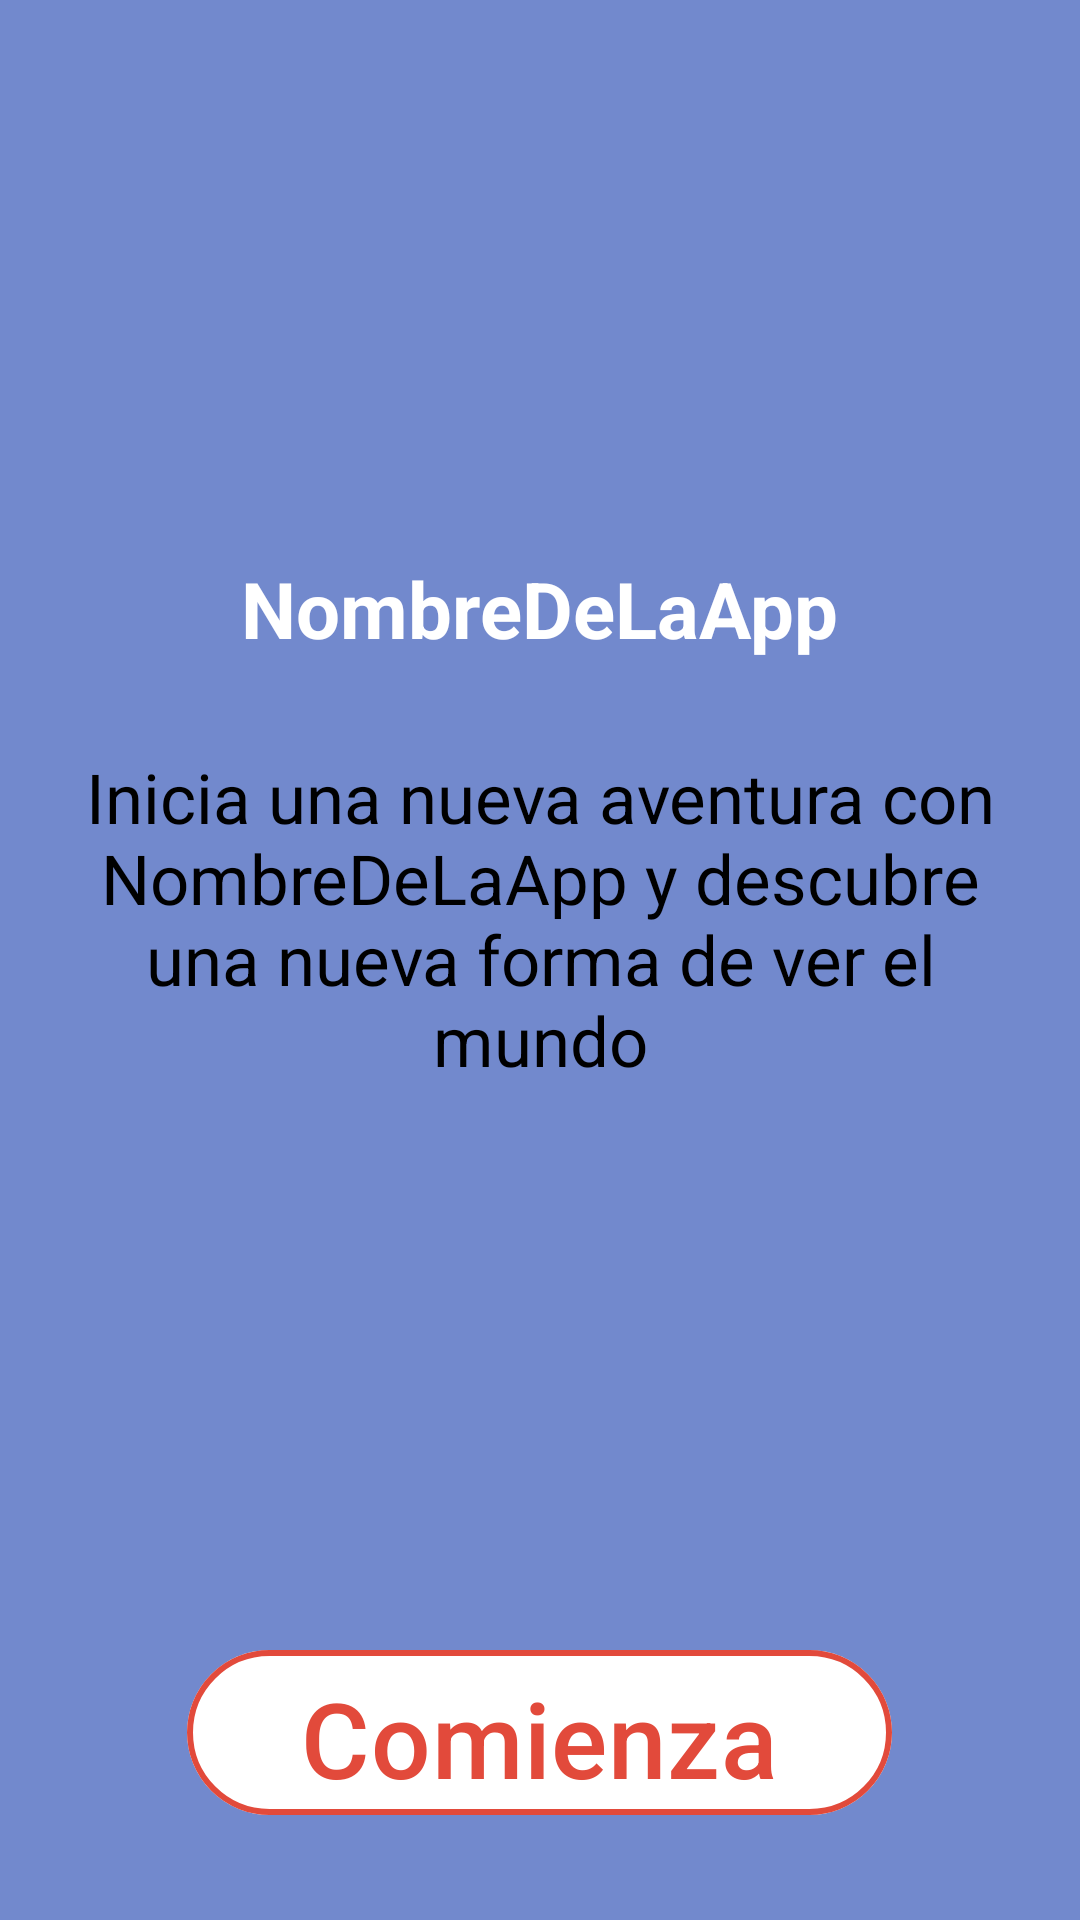

Layout XML and referenced resources for this Android screen:
<!-- AndroidManifest.xml: application theme Theme.Talle2_JuanMorales -->
<!-- res/layout/activity_intro.xml -->
<?xml version="1.0" encoding="utf-8"?>
<LinearLayout xmlns:android="http://schemas.android.com/apk/res/android"
    xmlns:app="http://schemas.android.com/apk/res-auto"
    android:layout_width="match_parent"
    android:orientation="vertical"
    android:gravity="center"
    android:layout_height="match_parent"
    android:background="@color/background_primary">


    <ImageView
        android:id="@+id/LogoPrincipal"
        android:layout_width="160dp"
        android:layout_height="160dp"
        android:layout_marginTop="10dp"
        android:contentDescription="@string/logo_app"
        android:src="@drawable/ic_logo" />

    <TextView
        android:id="@+id/TituloPrincipalApp"
        android:layout_width="wrap_content"
        android:layout_height="wrap_content"
        android:layout_marginTop="20dp"
        android:text="@string/nombredelaapp"
        android:textColor="@android:color/white"
        android:textSize="26sp"
        android:textStyle="bold" />

    <TextView
        android:id="@+id/tvDescripcionIntro"
        android:layout_width="match_parent"
        android:layout_height="wrap_content"
        android:layout_marginTop="30dp"
        android:layout_marginStart="24dp"
        android:layout_marginEnd="24dp"
        android:text="@string/inicia_una_nueva_aventura_con_nombredelaapp_y_descubre_una_nueva_forma_de_ver_el_mundo"
        android:textColor="@android:color/black"
        android:textSize="23sp"
        android:gravity="center"
        android:textAlignment="center" />


    <com.google.android.material.button.MaterialButton
        android:id="@+id/btnComienzaIntro"
        android:layout_width="235dp"
        android:layout_height="63dp"
        android:layout_marginTop="184dp"
        android:text="@string/text_button"
        android:textColor="#E24A3B"
        android:textSize="35sp"
        app:backgroundTint="@android:color/white"
        app:cornerRadius="30dp"
        app:strokeColor="#E24A3B"
        app:strokeWidth="2dp" />

    <TextView
        android:id="@+id/tvRegistrateIntro"
        android:layout_width="wrap_content"
        android:layout_height="wrap_content"
        android:layout_marginTop="36dp"
        android:text="@string/registrate_text_intro"
        android:textColor="@android:color/white"
        android:textSize="20sp" />

</LinearLayout>
<!-- resources referenced by this layout -->
<resources>
  <color name="background_primary">#7289CD</color>
  <!-- drawable ic_logo: webp bitmap (mipmap-hdpi, 1476 bytes) -->
  <string name="inicia_una_nueva_aventura_con_nombredelaapp_y_descubre_una_nueva_forma_de_ver_el_mundo">Inicia una nueva aventura con NombreDeLaApp y descubre una nueva forma de ver el mundo</string>
  <string name="logo_app">Logo</string>
  <string name="nombredelaapp">NombreDeLaApp</string>
  <string name="registrate_text_intro">Regístrate</string>
  <string name="text_button">Comienza</string>
  <style name="Theme.Talle2_JuanMorales" parent="Base.Theme.Talle2_JuanMorales">
  
          <item name="colorPrimary">@color/background_primary</item>
  
      </style>
  <style name="Base.Theme.Talle2_JuanMorales" parent="Theme.Material3.DayNight.NoActionBar">
          
          
          <item name="android:windowBackground">@color/background_primary</item>
      </style>
</resources>
